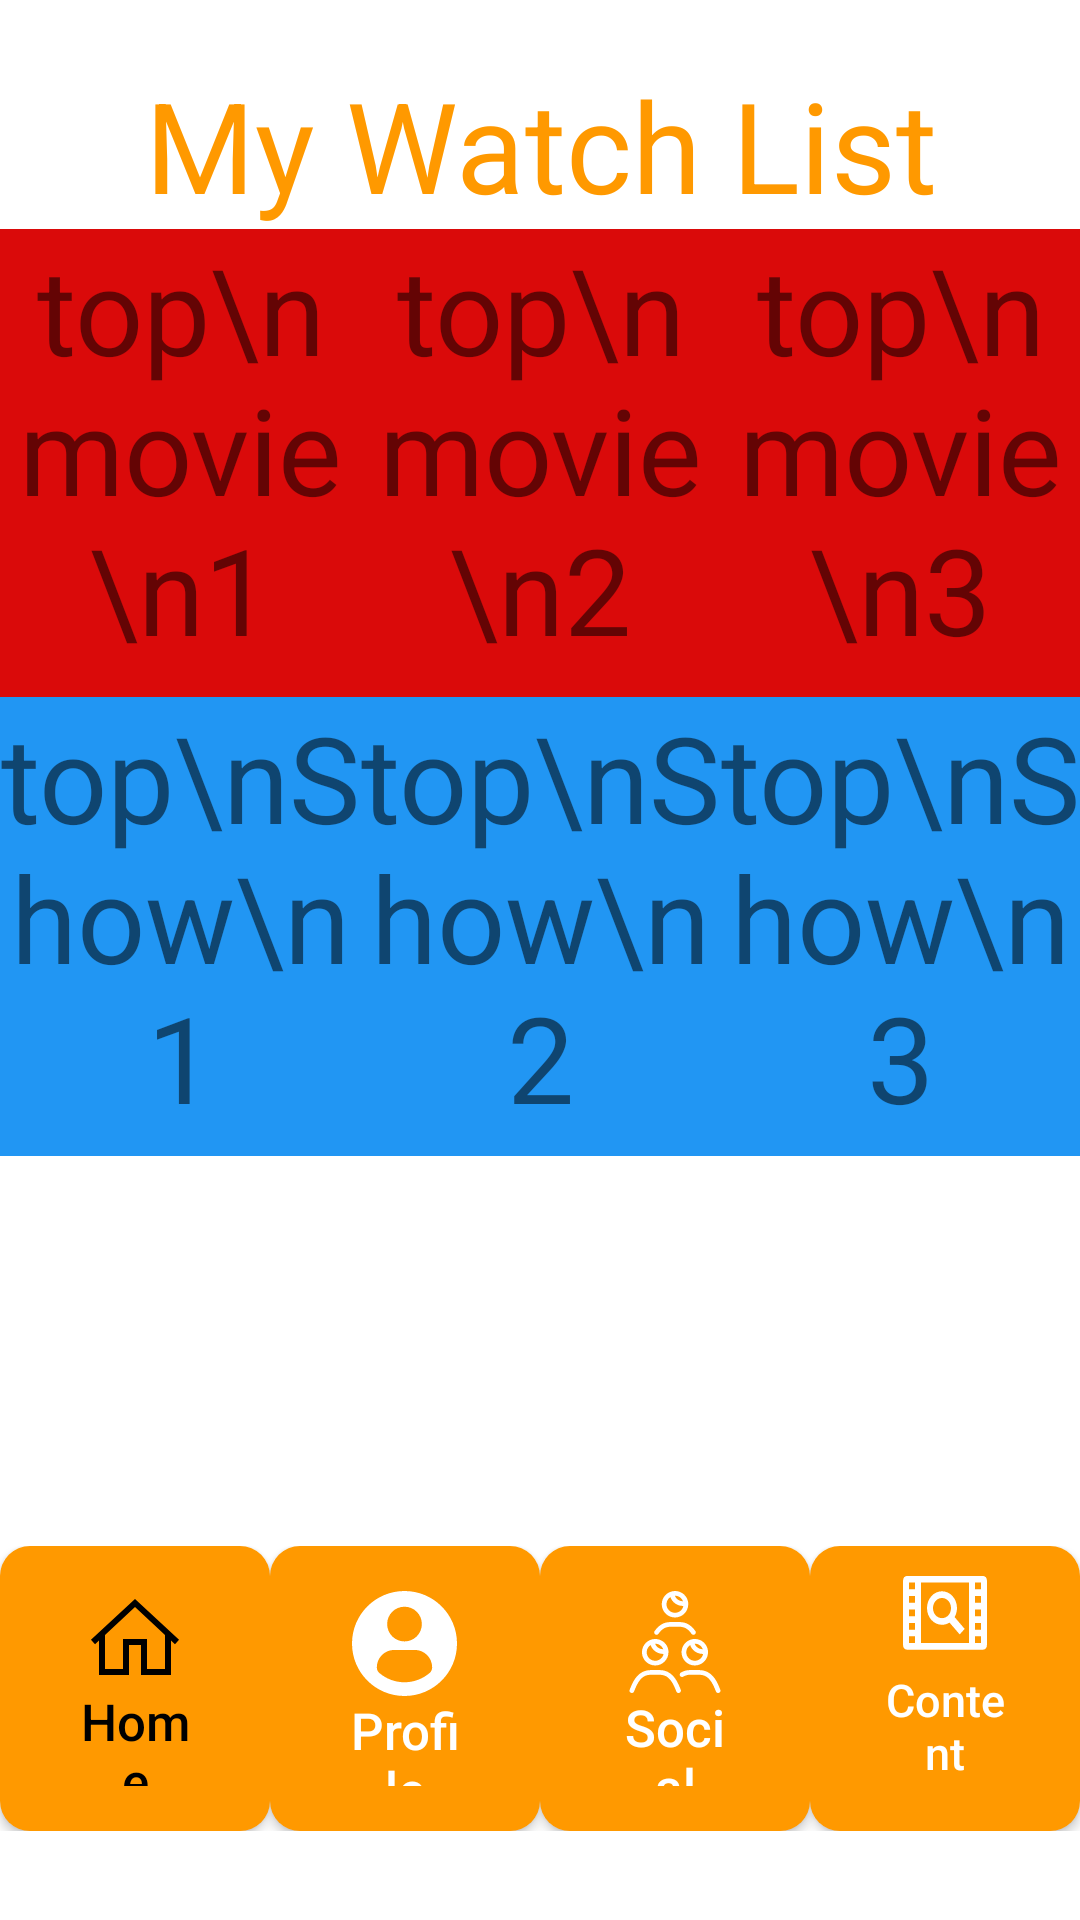

Reconstruct the res/layout file that produces this screen, plus the resources it refers to.
<!-- AndroidManifest.xml: application theme Theme.MyWatchList -->
<!-- res/layout/fragment_home.xml -->
<?xml version="1.0" encoding="utf-8"?>
<LinearLayout xmlns:android="http://schemas.android.com/apk/res/android"
    xmlns:app="http://schemas.android.com/apk/res-auto"
    xmlns:tools="http://schemas.android.com/tools"
    android:layout_width="match_parent"
    android:layout_height="wrap_content"
    android:orientation="vertical"
    tools:context=".homeFragment">

    <TextView
        android:id="@+id/theTitle"
        android:layout_width="match_parent"
        android:layout_height="wrap_content"
        android:layout_marginTop="20dp"
        android:background="@color/white"
        android:gravity="center"
        android:textColor="@color/orange_500"
        android:text="My Watch List"
        android:textSize="42dp" />

    <LinearLayout
        android:id="@+id/topMovies"
        android:layout_width="match_parent"
        android:layout_height="156dp"
        android:background="#DA0A0A"
        android:orientation="horizontal">

        <TextView
            android:id="@+id/topMovie1"
            android:layout_width="wrap_content"
            android:layout_height="wrap_content"
            android:layout_weight="1"
            android:gravity="center"
            android:text="top\nmovie\n1"
            android:textSize="40dp" />

        <TextView
            android:id="@+id/topMovie2"
            android:layout_width="wrap_content"
            android:layout_height="wrap_content"
            android:layout_weight="1"
            android:gravity="center"
            android:text="top\nmovie\n2"
            android:textSize="40dp" />

        <TextView
            android:id="@+id/topMovie3"
            android:layout_width="wrap_content"
            android:layout_height="wrap_content"
            android:layout_weight="1"
            android:gravity="center"
            android:text="top\nmovie\n3"
            android:textSize="40dp" />
    </LinearLayout>

    <LinearLayout
        android:id="@+id/topShows"
        android:layout_width="match_parent"
        android:layout_height="153dp"
        android:background="#2196F3"
        android:orientation="horizontal">

        <TextView
            android:id="@+id/topShow1"
            android:layout_width="wrap_content"
            android:layout_height="wrap_content"
            android:layout_weight="1"
            android:gravity="center"
            android:text="top\nShow\n1"
            android:textSize="40dp" />

        <TextView
            android:id="@+id/topShow2"
            android:layout_width="wrap_content"
            android:layout_height="wrap_content"
            android:layout_weight="1"
            android:gravity="center"
            android:text="top\nShow\n2"
            android:textSize="40dp" />

        <TextView
            android:id="@+id/topShow3"
            android:layout_width="wrap_content"
            android:layout_height="wrap_content"
            android:layout_weight="1"
            android:gravity="center"
            android:text="top\nShow\n3"
            android:textSize="40dp" />


    </LinearLayout>

    <LinearLayout
        android:id="@+id/homeFooter"
        android:layout_width="match_parent"
        android:layout_height="95dp"
        android:layout_marginTop="130dp"
        android:orientation="horizontal">

        <Button
            android:id="@+id/homeFooterHomeBtn"
            android:layout_width="match_parent"
            android:layout_height="match_parent"
            android:layout_weight="1"
            android:text="Home"
            android:textColor="@color/black"
            android:drawableTop="@drawable/icon_home_in_page"
            android:layout_gravity="center_horizontal"
            android:background="@drawable/button_style"
            android:textSize="17sp"
            android:paddingTop="15dp"
            android:paddingBottom="15dp"
            android:paddingStart="25dp"
            android:paddingEnd="25dp"
            android:focusable="true"
            android:textAllCaps="false"

            />

        <Button
            android:id="@+id/homeFooterProfileBtn"
            android:layout_width="match_parent"
            android:layout_height="match_parent"
            android:layout_weight="1"
            android:text="Profile"
            android:textColor="@color/white"
            android:drawableTop="@drawable/icon_profile"
            android:layout_gravity="center_horizontal"
            android:background="@drawable/button_style"
            android:textSize="17sp"
            android:paddingTop="15dp"
            android:paddingBottom="15dp"
            android:paddingStart="25dp"
            android:paddingEnd="25dp"
            android:focusable="true"
            android:textAllCaps="false" />

        <Button
            android:id="@+id/homeFooterSocialBtn"
            android:layout_width="match_parent"
            android:layout_height="match_parent"
            android:layout_weight="1"
            android:text="Social"
            android:textColor="@color/white"
            android:drawableTop="@drawable/icon_social"
            android:layout_gravity="center_horizontal"
            android:background="@drawable/button_style"
            android:textSize="17sp"
            android:paddingTop="15dp"
            android:paddingBottom="15dp"
            android:paddingStart="25dp"
            android:paddingEnd="25dp"
            android:focusable="true"
            android:textAllCaps="false" />

        <Button
            android:id="@+id/homeFooterContentBtn"
            android:layout_width="match_parent"
            android:layout_height="match_parent"
            android:layout_weight="1"
            android:text="Content"
            android:textColor="@color/white"
            android:drawableTop="@drawable/icon_content"
            android:layout_gravity="center_horizontal"
            android:background="@drawable/button_style"
            android:textSize="15sp"
            android:paddingTop="1dp"
            android:paddingBottom="20dp"
            android:paddingStart="25dp"
            android:paddingEnd="25dp"
            android:focusable="true"
            android:textAllCaps="false" />
    </LinearLayout>

</LinearLayout>
<!-- resources referenced by this layout -->
<resources>
  <color name="black">#FF000000</color>
  <color name="orange_500">#ff9900</color>
  <color name="white">#ffffff</color>
  <!-- drawable button_style (drawable) -->
  <?xml version="1.0" encoding="utf-8"?>
  <shape xmlns:android="http://schemas.android.com/apk/res/android"
      android:padding="10dp"
      android:shape="rectangle">
  
      <solid android:color="@color/orange_500"/> 
  
      <corners
          android:bottomLeftRadius="10dp"
          android:bottomRightRadius="10dp"
          android:topLeftRadius="10dp"
          android:topRightRadius="10dp" />
  
  </shape>
  <!-- drawable icon_home_in_page (drawable) -->
  <vector xmlns:android="http://schemas.android.com/apk/res/android" xmlns:aapt="http://schemas.android.com/aapt"
      android:viewportWidth="16"
      android:viewportHeight="16"
      android:width="32dp"
      android:height="32dp">
      <group
          android:translateX="-0"
          android:translateY="-0">
          <path
              android:pathData="M8 1.320313L0.660156 8.132813L1.339844 8.867188L2 8.253906L2 14L7 14L7 9L9 9L9 14L14 14L14 8.253906L14.660156 8.867188L15.339844 8.132813ZM8 2.679688L13 7.328125L13 13L10 13L10 8L6 8L6 13L3 13L3 7.328125Z"
              android:fillColor="@color/black" />
      </group>
  </vector>
  <!-- drawable icon_profile (drawable) -->
  <vector xmlns:android="http://schemas.android.com/apk/res/android" xmlns:aapt="http://schemas.android.com/aapt"
      android:viewportWidth="45.532"
      android:viewportHeight="45.532"
      android:width="35dp"
      android:height="35dp">
      <group
          android:translateX="-0"
          android:translateY="-0">
          <path
              android:pathData="M22.766 0.001C10.194 0.001 0 10.193 0 22.766s10.193 22.765 22.766 22.765c12.574 0 22.766 -10.192 22.766 -22.765S35.34 0.001 22.766 0.001zM22.766 6.808c4.16 0 7.531 3.372 7.531 7.53c0 4.159 -3.371 7.53 -7.531 7.53c-4.158 0 -7.529 -3.371 -7.529 -7.53C15.237 10.18 18.608 6.808 22.766 6.808zM22.761 39.579c-4.149 0 -7.949 -1.511 -10.88 -4.012c-0.714 -0.609 -1.126 -1.502 -1.126 -2.439c0 -4.217 3.413 -7.592 7.631 -7.592h8.762c4.219 0 7.619 3.375 7.619 7.592c0 0.938 -0.41 1.829 -1.125 2.438C30.712 38.068 26.911 39.579 22.761 39.579z"
              android:fillColor="@color/white" />
      </group>
  </vector>
  <style name="Theme.MyWatchList" parent="Theme.MaterialComponents.DayNight.DarkActionBar">
          
          <item name="colorPrimary">@color/purple_500</item>
          <item name="colorPrimaryVariant">@color/purple_700</item>
          <item name="colorOnPrimary">@color/white</item>
          
          <item name="colorSecondary">@color/teal_200</item>
          <item name="colorSecondaryVariant">@color/teal_700</item>
          <item name="colorOnSecondary">@color/black</item>
          
          <item name="android:statusBarColor" tools:targetApi="l">?attr/colorPrimaryVariant</item>
          
      </style>
  <color name="teal_200">#ff9900</color>
  <color name="teal_700">#ff9900</color>
  <!-- not gathered from this repository: default colours our renderer supplied (Android Studio template values) -->
  <color name="purple_500">#FF6200EE</color>
  <color name="purple_700">#FF3700B3</color>
</resources>
